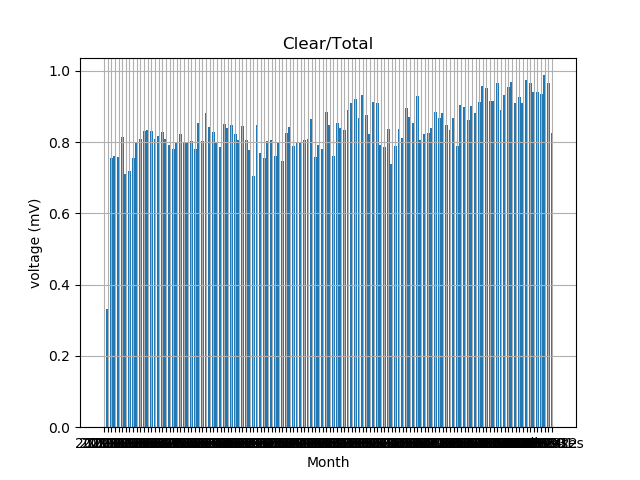

Source data for this figure (header and first rows):
, Unnamed: 0, ID, Visa Type, Visa Entry, US Consulate, Major, Status, Check Date, Complete Date, Waiting Day(s), Details
0, 0, è¿‡å„¿, F1, Renewal, BeiJing, ME, Clear, 2019-01-02, 2019-01-24, 22, detail
1, 1, pass_quickly, F1, Renewal, BeiJing, cs, Clear, 2019-01-02, 2019-01-29, 27, detail
2, 3, jast, J1, New, BeiJing, CS, Clear, 2019-01-02, 2019-01-24, 22, detail
3, 4, xiaoerlang, J1, New, ShangHai, TE, Clear, 2019-01-02, 2019-01-28, 26, detail
4, 5, leopardary, H1, Renewal, BeiJing, Materials, Clear, 2019-01-02, 2019-01-25, 23, detail
5, 6, capsaicine, F1, New, BeiJing, AHPB, Clear, 2019-01-02, 2019-01-24, 22, detail
6, 8, å®‰å¿ƒç?‰å¾…, J1, New, BeiJing, Chemistry, Pending, 2019-01-02, 0000-00-00, 47, detail
7, 9, èƒ¡æ¡ƒ, B2, New, ChengDu, , Pending, 2019-01-02, 0000-00-00, 47, detail
8, 10, lteb2002, J1, New, ChengDu, Management Science&Engine, Clear, 2019-01-02, 2019-01-24, 22, detail
9, 11, song, L1, New, BeiJing, , Clear, 2019-01-02, 2019-01-30, 28, detail
10, 12, jingjing, J1, New, ShangHai, CE, Clear, 2019-01-02, 2019-02-01, 30, detail
11, 13, é£�çŒª, F1, Renewal, ChengDu, marine physics, Clear, 2019-01-02, 2019-01-25, 23, detail
12, 14, ForeverDream081, H1, Renewal, GuangZhou, CS, Clear, 2019-01-02, 2019-01-16, 14, detail
13, 15, smilexyk, F1, New, GuangZhou, Industrial Engineering, Reject, 2019-01-02, 2019-02-15, 44, detail
14, 16, Dabenjiu, H4, Renewal, GuangZhou, , Clear, 2019-01-02, 2019-01-15, 13, detail
15, 17, dashjunior, J1, New, ShangHai, Bioinformatics, Clear, 2019-01-02, 2019-01-28, 26, detail
16, 18, æˆ‘è¦�è¯»MA, F1, New, BeiJing, MentalHealthCounseling, Reject, 2019-01-02, 2019-01-09, 7, detail
17, 19, æ±‚RP, H1, Renewal, BeiJing, Computer Science, Clear, 2019-01-02, 2019-02-13, 42, detail
18, 20, nirxxff, H1, New, BeiJing, CS, Clear, 2019-01-02, 2019-02-01, 30, detail
19, 21, qiuguo, H1, New, BeiJing, , Pending, 2019-01-02, 0000-00-00, 47, detail
20, 22, GodBlessE, H1, New, BeiJing, Computer Science, Clear, 2019-01-02, 2019-01-29, 27, detail
21, 23, yyzz, F1, Renewal, ShenYang, Physics, Clear, 2019-01-02, 2019-01-28, 26, detail
22, 24, hhhhhh, F1, New, ShenYang, Petroleum Engineering, Pending, 2019-01-02, 0000-00-00, 47, detail
23, 25, å¥¶æ€�, H4, New, BeiJing, , Clear, 2019-01-02, 2019-01-18, 16, detail
24, 26, Manuel, B2, New, ShangHai, Chemistry, Pending, 2019-01-02, 0000-00-00, 47, detail
25, 27, oceangoing voya, F1, New, ShenYang, PETROLEUM ENGINEERING, Clear, 2019-01-02, 2019-01-23, 21, detail
26, 28, é”¦é²¤é”¦é²¤, F1, Renewal, ShenYang, ME, Clear, 2019-01-02, 2019-02-11, 40, detail
27, 29, Hopefully, F1, New, BeiJing, Computer Science, Clear, 2019-01-02, 2019-02-13, 42, detail
28, 30, passss, H1, New, GuangZhou, CS, Pending, 2019-01-02, 0000-00-00, 47, detail
29, 31, Master37mind, F1, New, GuangZhou, Biotech, Clear, 2019-01-02, 2019-01-23, 21, detail
30, 32, empty, L1, New, BeiJing, , Pending, 2019-01-02, 0000-00-00, 47, detail
31, 33, ghost, F1, Renewal, BeiJing, Biology, Clear, 2019-01-02, 2019-01-30, 28, detail
32, 34, æ±‚è¿‡666, H1, Renewal, BeiJing, Design, Pending, 2019-01-02, 0000-00-00, 47, detail
33, 35, yuhang, J1, New, BeiJing, Materials Science, Clear, 2019-01-02, 2019-01-30, 28, detail
34, 36, zrfgzmlmf, J1, New, BeiJing, Chemical Engineering, Clear, 2019-01-02, 2019-01-25, 23, detail
35, 37, dududu, L1, New, BeiJing, EE, Clear, 2019-01-02, 2019-02-11, 40, detail
36, 38, guangzhou_h4, H4, New, GuangZhou, CS, Clear, 2019-01-02, 2019-01-25, 23, detail
37, 39, guangzhou_h1, H1, New, GuangZhou, EE, Clear, 2019-01-02, 2019-01-28, 26, detail
38, 40, zzkk, H1, New, ShangHai, Statistics, Clear, 2019-01-02, 2019-01-28, 26, detail
39, 41, ID_HERE, H1, Renewal, ShangHai, CS, Clear, 2019-01-02, 2019-01-28, 26, detail
40, 42, DX, B1, Renewal, ShangHai, Bioinformatics, Clear, 2019-01-02, 2019-01-28, 26, detail
41, 43, Anonymous, H1, New, ShangHai, Information Science, Clear, 2019-01-02, 2019-01-28, 26, detail
42, 44, Kejer, H1, Renewal, BeiJing, , Clear, 2019-01-02, 2019-02-13, 42, detail
43, 45, æ±‚å¹´å‰�èƒ½è¿‡, F1, Renewal, BeiJing, pm, Pending, 2019-01-02, 0000-00-00, 47, detail
44, 46, jillwill00, F1, Renewal, BeiJing, Bioinformatics, Pending, 2019-01-02, 0000-00-00, 47, detail
45, 47, æ±‚è¿‡, H1, New, BeiJing, , Pending, 2019-01-02, 0000-00-00, 47, detail
46, 48, highwayzhu, H1, New, ShangHai, Biology, Clear, 2019-01-03, 2019-01-28, 25, detail
47, 49, AA008K****, J1, New, GuangZhou, ME, Pending, 2019-01-03, 0000-00-00, 46, detail
48, 50, YT2019, B1, Renewal, ShangHai, BioPharmaceutical, Clear, 2019-01-03, 2019-02-13, 41, detail
49, 51, typj, B2, New, BeiJing, Chemistry, Clear, 2019-01-03, 2019-02-12, 40, detail
50, 52, AA, B2, New, HongKong, Pharmacology, Clear, 2019-01-03, 2019-01-31, 28, detail
51, 53, jianniyishen, J1, New, ShenYang, phatmaceutical science, Pending, 2019-01-03, 0000-00-00, 46, detail
52, 54, 00000, H1, Renewal, GuangZhou, EE, Clear, 2019-01-03, 2019-01-28, 25, detail
53, 55, AA008K71CM, J1, New, BeiJing, Materials physics, Clear, 2019-01-03, 2019-02-01, 29, detail
54, 56, qiuguo, F1, New, BeiJing, CS, Clear, 2019-01-03, 2019-02-12, 40, detail
55, 57, bobchennan, F1, Renewal, GuangZhou, ECE, Clear, 2019-01-03, 2019-02-01, 29, detail
56, 58, è�œè�œ, J1, New, BeiJing, Pathogenic Biology, Pending, 2019-01-03, 0000-00-00, 46, detail
57, 59, melody1004ming, H1, Renewal, ShangHai, EE, Pending, 2019-01-03, 0000-00-00, 46, detail
58, 60, carricky, F1, Renewal, ShangHai, BME, Pending, 2019-01-03, 0000-00-00, 46, detail
59, 61, AA008K71CM, F1, New, BeiJing, , Clear, 2019-01-03, 2019-01-26, 23, detail
... 309 more rows
